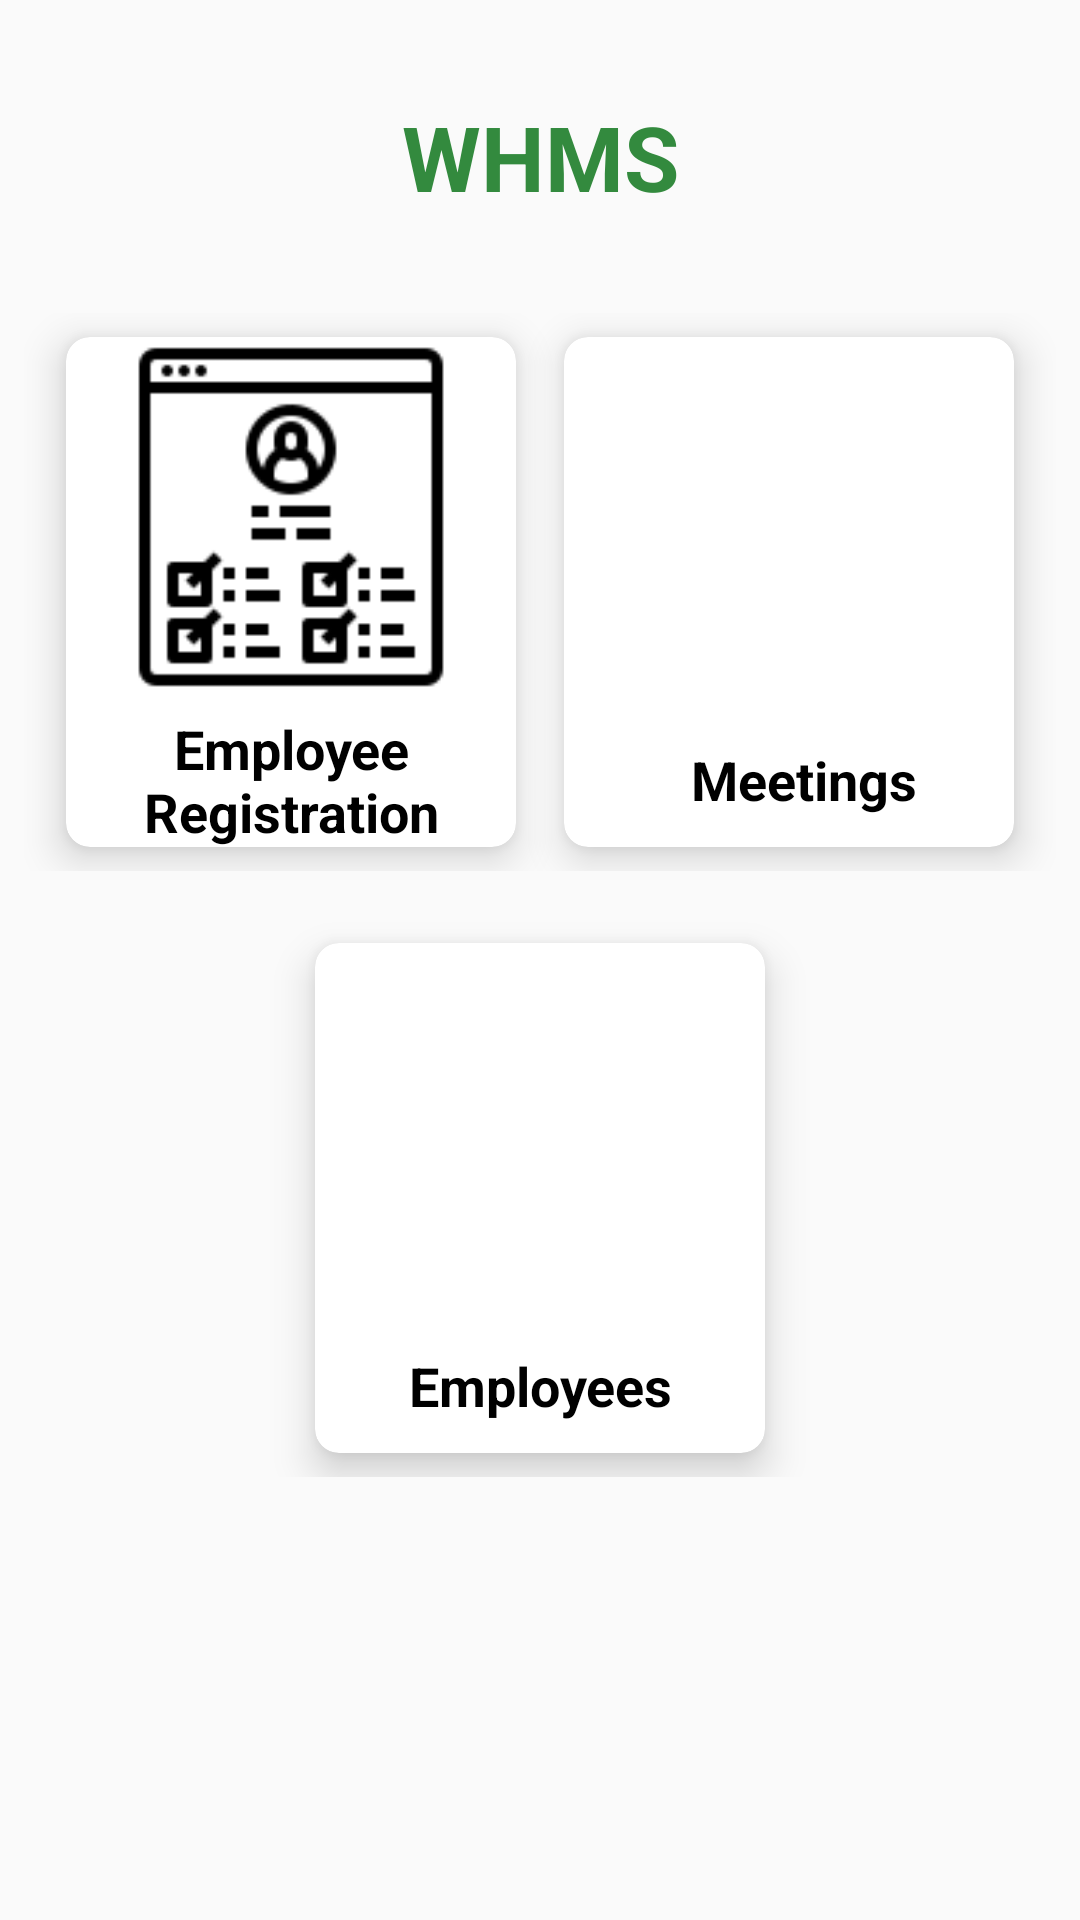

Android layout source for this screen:
<!-- AndroidManifest.xml: application theme AppTheme -->
<!-- res/layout/activity_home1.xml -->
<?xml version="1.0" encoding="utf-8"?>
<androidx.constraintlayout.widget.ConstraintLayout
    xmlns:android="http://schemas.android.com/apk/res/android"
    xmlns:app="http://schemas.android.com/apk/res-auto"
    xmlns:tools="http://schemas.android.com/tools"
    android:layout_width="match_parent"
    android:layout_height="match_parent"
    tools:context=".HomeActivity">


    <TextView
        android:id="@+id/textView"
        android:layout_width="wrap_content"
        android:layout_height="wrap_content"
        android:layout_marginTop="32dp"
        android:text="WHMS"
        android:textColor="@color/colorPrimaryDark"
        android:textSize="30sp"
        android:textStyle="bold"
        app:layout_constraintEnd_toEndOf="parent"
        app:layout_constraintStart_toStartOf="parent"
        app:layout_constraintTop_toTopOf="parent" />

    <LinearLayout
        android:id="@+id/linearLayout"
        android:layout_width="match_parent"
        android:layout_height="wrap_content"
        android:layout_marginStart="8dp"
        android:layout_marginLeft="8dp"
        android:layout_marginTop="32dp"
        android:layout_marginEnd="8dp"
        android:layout_marginRight="8dp"
        android:gravity="center"
        android:orientation="horizontal"
        app:layout_constraintEnd_toEndOf="parent"
        app:layout_constraintStart_toStartOf="parent"
        app:layout_constraintTop_toBottomOf="@+id/textView">

        <androidx.cardview.widget.CardView
            android:id="@+id/reg"
            android:layout_width="150dp"
            android:layout_height="170dp"
            android:layout_margin="8dp"
            android:clickable="true"
            android:focusable="true"
            android:foreground="?android:attr/selectableItemBackground"
            app:cardCornerRadius="8dp"
            app:cardElevation="8dp">

            <androidx.appcompat.widget.LinearLayoutCompat
                android:layout_width="wrap_content"
                android:layout_height="wrap_content"
                android:gravity="center"
                android:layout_gravity="center"
                android:orientation="vertical">

                <ImageView
                    android:id="@+id/reg_img"
                    android:layout_width="120dp"
                    android:layout_height="120dp"
                    android:contentDescription="Employee Registration"
                    android:src="@drawable/register" />

                <TextView
                    android:id="@+id/reg_text"
                    android:layout_width="wrap_content"
                    android:layout_height="wrap_content"
                    android:layout_marginTop="5dp"
                    android:gravity="center"
                    android:text="Employee Registration"
                    android:textColor="@android:color/black"
                    android:textSize="18sp"
                    android:textStyle="bold" />

            </androidx.appcompat.widget.LinearLayoutCompat>

        </androidx.cardview.widget.CardView>

        <androidx.cardview.widget.CardView
            android:id="@+id/schedule"
            android:layout_width="150dp"
            android:layout_height="170dp"
            android:layout_margin="8dp"
            android:clickable="true"
            android:focusable="true"
            android:foreground="?android:attr/selectableItemBackground"
            app:cardCornerRadius="8dp"
            app:cardElevation="8dp">

            <androidx.appcompat.widget.LinearLayoutCompat
                android:layout_width="wrap_content"
                android:layout_height="wrap_content"
                android:layout_gravity="center"
                android:gravity="center"
                android:orientation="vertical">

                <ImageView
                    android:id="@+id/schedule_img"
                    android:layout_width="120dp"
                    android:layout_height="120dp"
                    android:contentDescription="Schedule"
                    android:src="@drawable/schedule" />

                <TextView
                    android:id="@+id/schedule_text"
                    android:layout_width="wrap_content"
                    android:layout_height="wrap_content"
                    android:layout_marginStart="5dp"
                    android:layout_marginLeft="5dp"
                    android:layout_marginTop="5dp"
                    android:text="Meetings"
                    android:textColor="@android:color/black"
                    android:textSize="18sp"
                    android:textStyle="bold" />

            </androidx.appcompat.widget.LinearLayoutCompat>

        </androidx.cardview.widget.CardView>

    </LinearLayout>

    <LinearLayout
        android:layout_width="match_parent"
        android:layout_height="wrap_content"
        android:layout_marginStart="8dp"
        android:layout_marginLeft="8dp"
        android:layout_marginTop="16dp"
        android:layout_marginEnd="8dp"
        android:layout_marginRight="8dp"
        android:gravity="center"
        android:orientation="horizontal"
        app:layout_constraintEnd_toEndOf="parent"
        app:layout_constraintHorizontal_bias="0.0"
        app:layout_constraintStart_toStartOf="parent"
        app:layout_constraintTop_toBottomOf="@+id/linearLayout">

        <androidx.cardview.widget.CardView
            android:id="@+id/employee"
            android:layout_width="150dp"
            android:layout_height="170dp"
            android:layout_margin="8dp"
            android:clickable="true"
            android:focusable="true"
            android:foreground="?android:attr/selectableItemBackground"
            app:cardCornerRadius="8dp"
            app:cardElevation="8dp">

            <androidx.appcompat.widget.LinearLayoutCompat
                android:layout_width="wrap_content"
                android:layout_height="wrap_content"
                android:gravity="center"
                android:layout_gravity="center"
                android:orientation="vertical">

                <ImageView
                    android:id="@+id/employee_img"
                    android:layout_width="120dp"
                    android:layout_height="120dp"
                    android:contentDescription="Employes"
                    android:src="@drawable/employee" />

                <TextView
                    android:id="@+id/employee_text"
                    android:layout_width="wrap_content"
                    android:layout_height="wrap_content"
                    android:layout_marginTop="5dp"
                    android:gravity="center"
                    android:text="Employees"
                    android:textColor="@android:color/black"
                    android:textSize="18sp"
                    android:textStyle="bold" />

            </androidx.appcompat.widget.LinearLayoutCompat>

        </androidx.cardview.widget.CardView>

    </LinearLayout>

</androidx.constraintlayout.widget.ConstraintLayout>
<!-- resources referenced by this layout -->
<resources>
  <color name="colorPrimaryDark">#338a3e</color>
  <!-- drawable register: png bitmap (drawable, 2014 bytes) -->
  <style name="AppTheme" parent="Theme.AppCompat.Light.NoActionBar">
          
          <item name="colorPrimary">@color/colorPrimary</item>
          <item name="colorPrimaryDark">@color/colorPrimaryDark</item>
          <item name="colorAccent">@color/colorAccent</item>
          <item name="android:statusBarColor">#00000000</item>
  
      </style>
  <color name="colorPrimary">#6200EE</color>
  <color name="colorAccent">#98ee99</color>
</resources>
